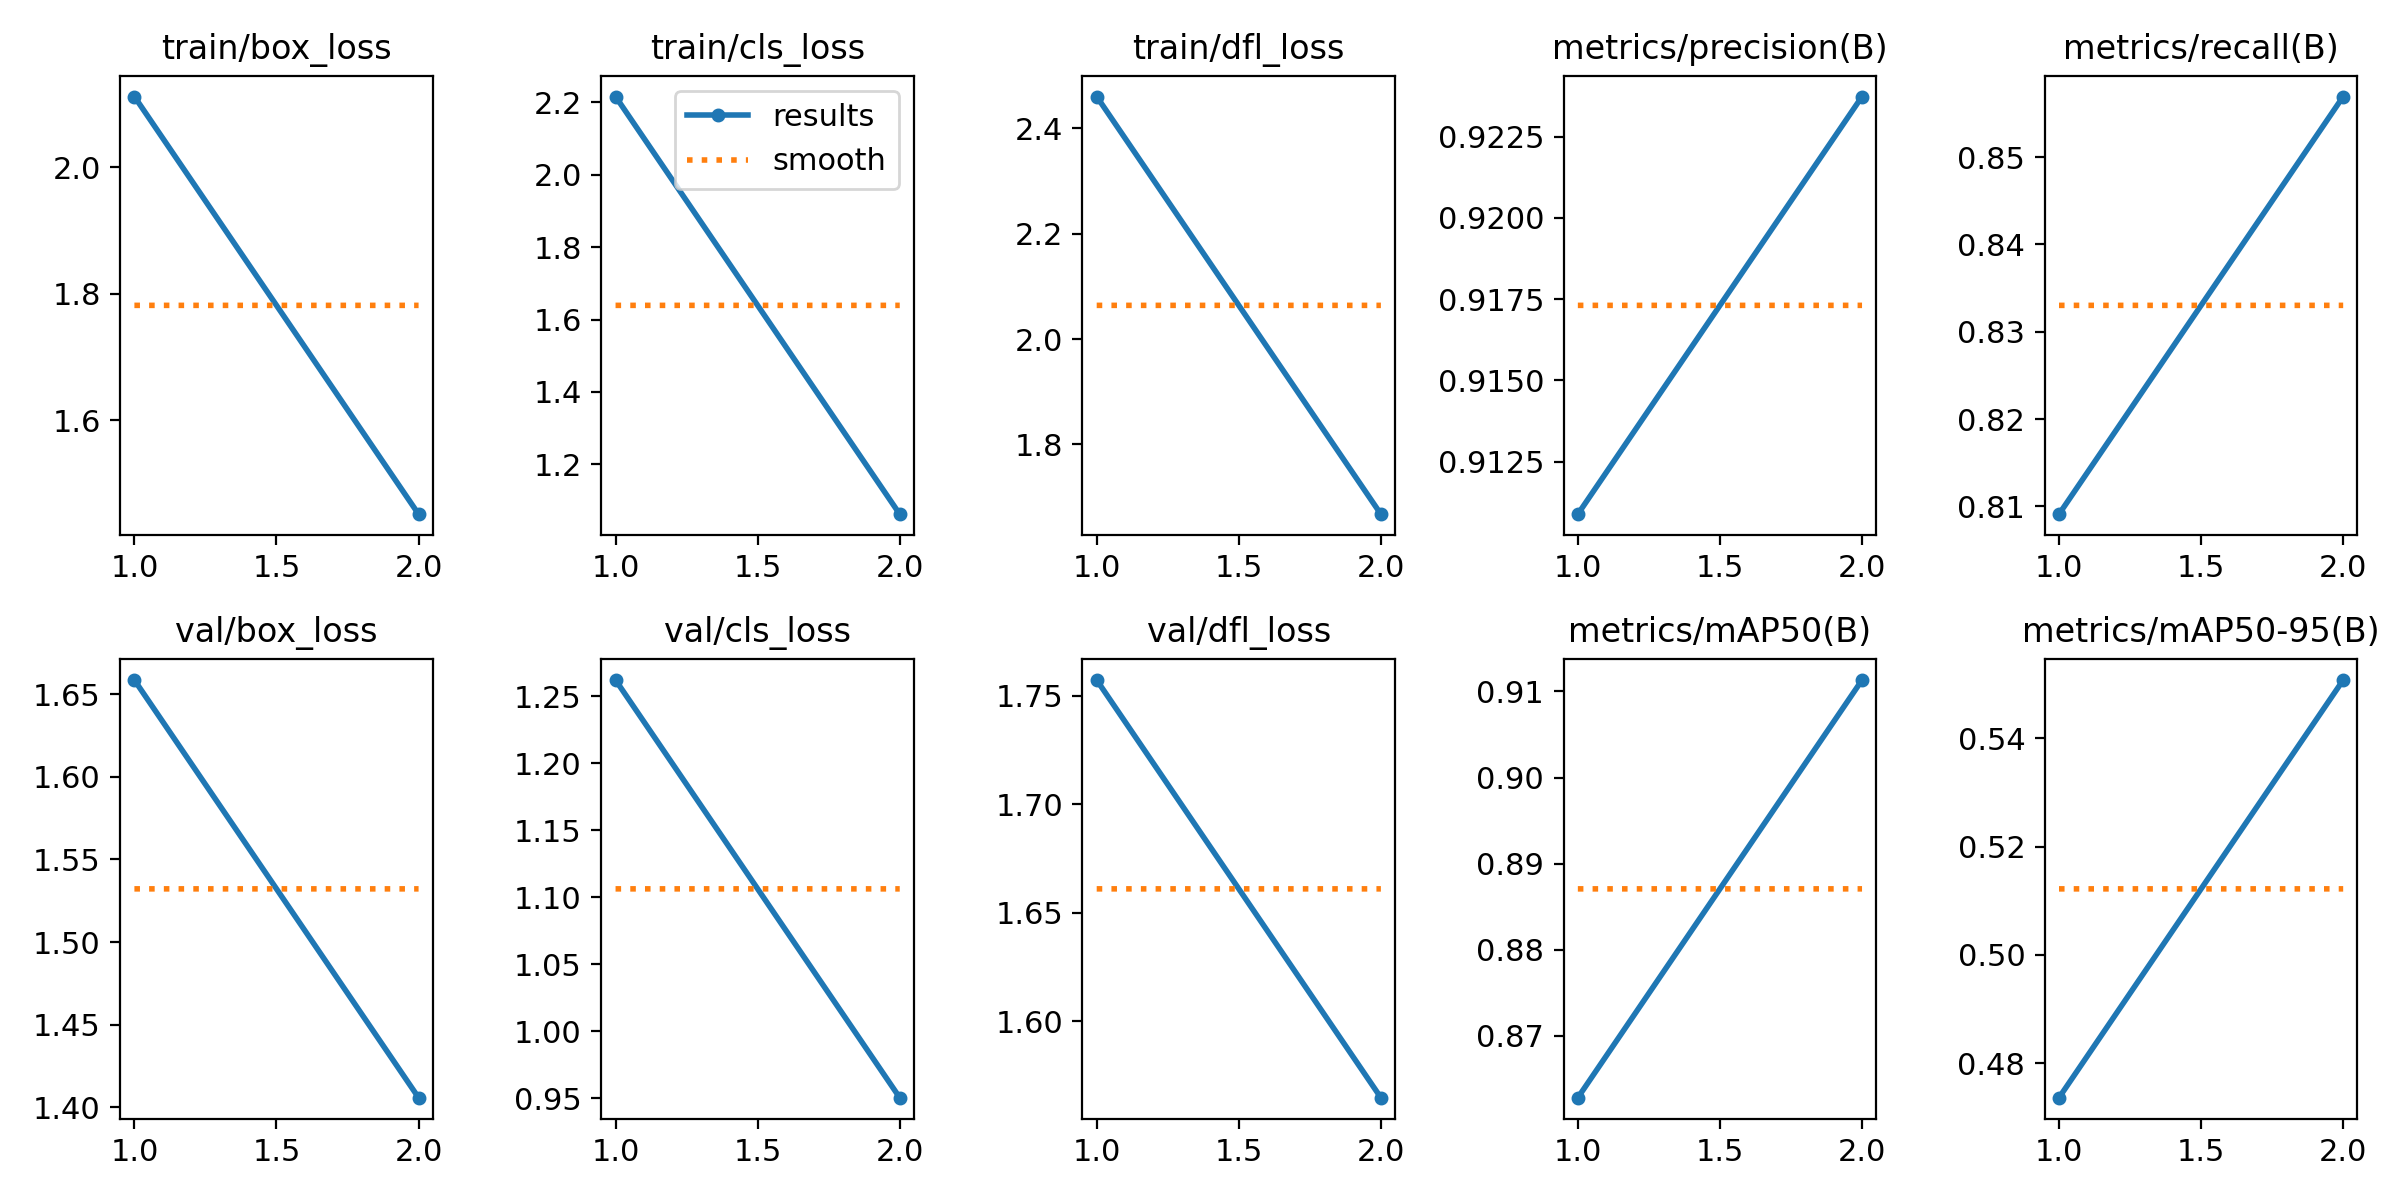

The table this chart was drawn from, first rows:
epoch, train/box_loss, train/cls_loss, train/dfl_loss, metrics/precision(B), metrics/recall(B), metrics/mAP50(B), metrics/mAP50-95(B), val/box_loss, val/cls_loss, val/dfl_loss, lr/pg0, lr/pg1, lr/pg2
1, 2.111, 2.216, 2.46, 0.9109, 0.8091, 0.8628, 0.4736, 1.659, 1.262, 1.757, 0.0006662, 0.0006662, 0.0006662
2, 1.452, 1.062, 1.668, 0.9237, 0.8569, 0.9113, 0.5508, 1.406, 0.9504, 1.565, 0.0006731, 0.0006731, 0.0006731
